The GitHub repository abishekdp/Brain-Tumour-detection-using-Transfer-learning-techniques contains a labelled image folder "cropped" with 2 categories: neurocytoma, schwannoma. Examples follow, each with its label.

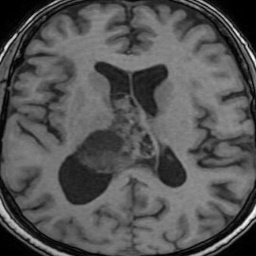
Label: neurocytoma

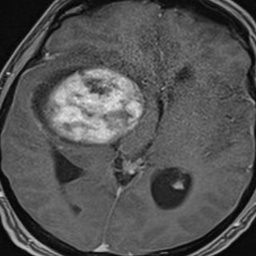
Label: schwannoma

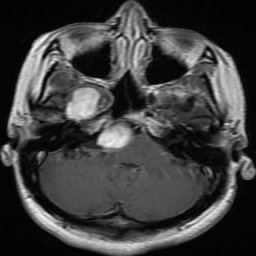
Label: schwannoma

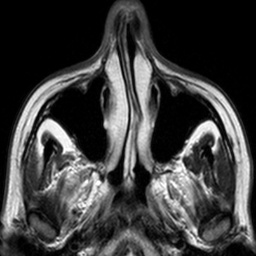
Label: schwannoma

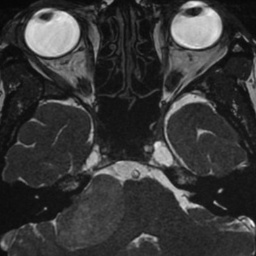
Label: schwannoma

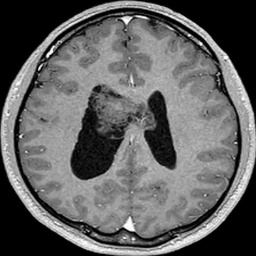
Label: neurocytoma
